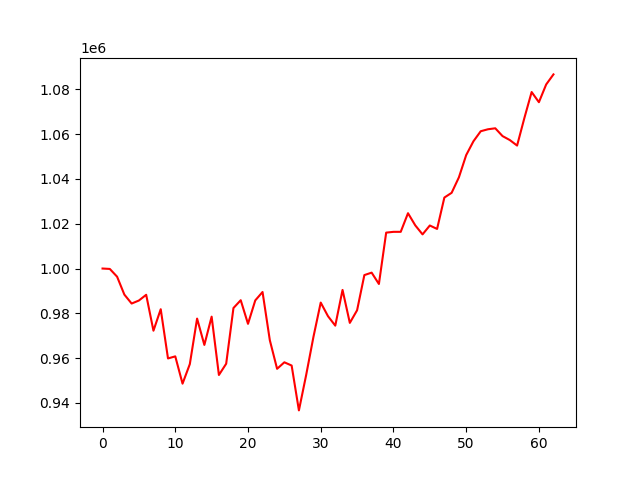

The data file committed next to this chart (first rows):
, 0
0, 1000000
1, 999817
2, 996361
3, 988362
4, 984368
5, 985719
6, 988277
7, 972244
8, 981834
9, 959857
10, 960786
11, 948600
12, 957322
13, 977653
14, 965891
15, 978520
16, 952474
17, 957498
18, 982366
19, 985854
20, 975310
21, 985776
22, 989523
23, 968008
24, 955229
25, 958136
26, 956692
27, 936660
28, 952508
29, 969500
30, 984799
31, 978715
32, 974500
33, 990450
34, 975734
35, 981372
36, 997074
37, 998165
38, 993102
39, 1016030
40, 1016380
41, 1016386
42, 1024700
43, 1019268
44, 1015248
45, 1019213
46, 1017677
47, 1031685
48, 1033806
49, 1040721
50, 1050639
51, 1056826
52, 1061298
53, 1062180
54, 1062611
55, 1059128
56, 1057359
57, 1054897
58, 1067176
59, 1078800
... 3 more rows
